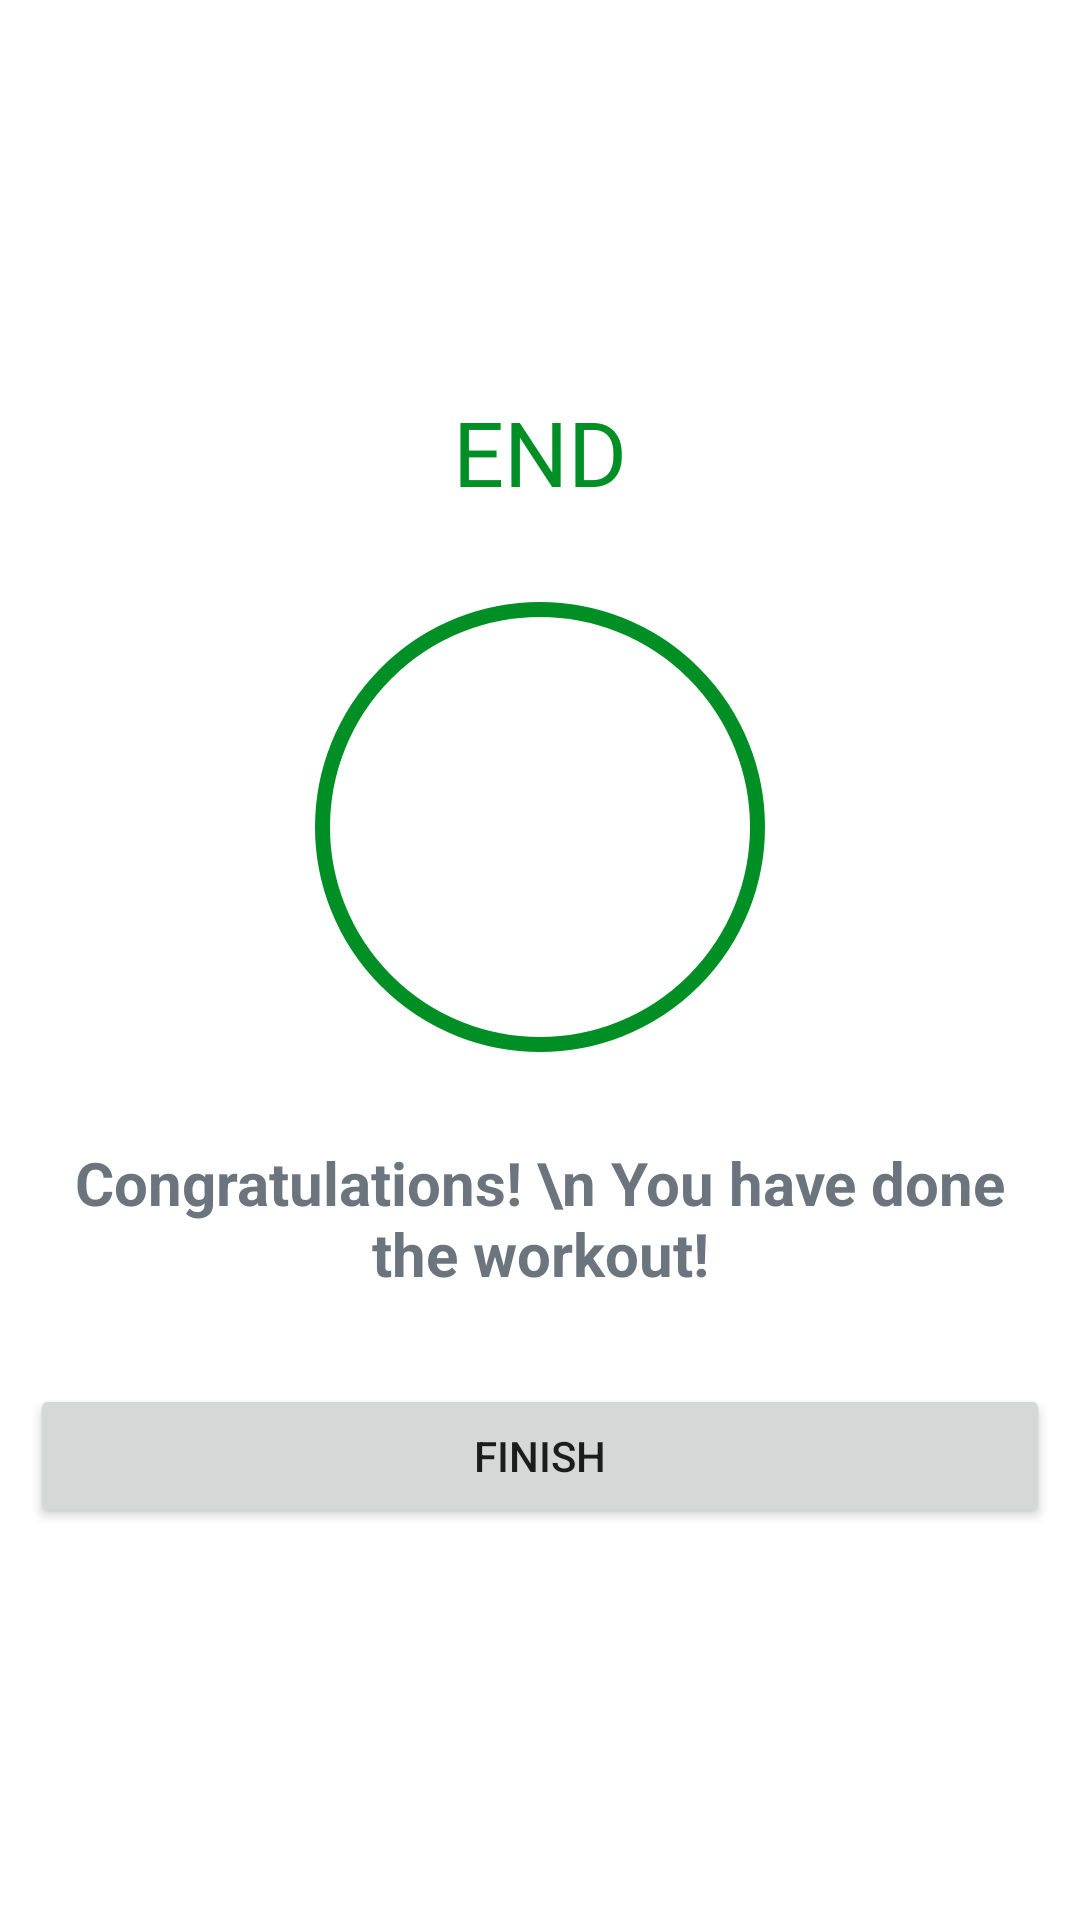

Produce the Android XML layout that renders to this screen, including the resource entries it uses.
<!-- AndroidManifest.xml: application theme Theme.7MinuteWorkOut -->
<!-- res/layout/fragment_finished.xml -->
<?xml version="1.0" encoding="utf-8"?>
<layout xmlns:android="http://schemas.android.com/apk/res/android"
    xmlns:app="http://schemas.android.com/apk/res-auto"
    xmlns:tools="http://schemas.android.com/tools">

    <data>

    </data>

    <RelativeLayout
        android:layout_width="match_parent"
        android:layout_height="match_parent"
        android:gravity="center"
        android:padding="10dp"
        tools:context=".ui.Finished">

        <TextView
            android:id="@+id/txt_end"
            android:layout_width="wrap_content"
            android:layout_height="wrap_content"
            android:layout_centerHorizontal="true"
            android:text="END"
            android:textColor="@color/colorAccent"
            android:textSize="30sp" />

        <FrameLayout
            android:id="@+id/fl_check"
            android:layout_width="150dp"
            android:layout_height="150dp"
            android:layout_below="@+id/txt_end"
            android:layout_centerHorizontal="true"
            android:layout_margin="30dp"
            android:background="@drawable/item_circular_color_accent_border">

            <ImageView
                android:layout_width="70dp"
                android:layout_height="70dp"
                android:layout_gravity="center"
                android:src="@drawable/ic_check"
                app:tint="@color/colorAccent" />
        </FrameLayout>

        <TextView
            android:id="@+id/txt_congratulation"
            android:layout_width="wrap_content"
            android:layout_height="wrap_content"
            android:layout_below="@id/fl_check"
            android:layout_centerHorizontal="true"
            android:text="Congratulations! \n You have done the workout!"
            android:textAlignment="center"
            android:textColor="#6c757d"
            android:textSize="20sp"
            android:textStyle="bold" />

        <Button
            android:id="@+id/btn_finished"
            android:layout_width="match_parent"
            android:layout_height="wrap_content"
            android:layout_below="@id/txt_congratulation"
            android:layout_marginTop="30dp"
            android:text="FINISH" />


    </RelativeLayout>
</layout>
<!-- resources referenced by this layout -->
<resources>
  <color name="colorAccent">#008F24</color>
  <!-- drawable item_circular_color_accent_border (drawable) -->
  <?xml version="1.0" encoding="utf-8"?>
  <shape xmlns:android="http://schemas.android.com/apk/res/android"
      android:shape="oval">
      <stroke
          android:width="5dp"
          android:color="@color/colorAccent"/>
  
      <solid android:color="@color/white"/>
  
  </shape>
  <style name="Theme.7MinuteWorkOut" parent="Theme.MaterialComponents.Light.DarkActionBar">
          
          <item name="colorPrimary">@color/purple_500</item>
          <item name="colorPrimaryVariant">@color/purple_700</item>
          <item name="colorOnPrimary">@color/white</item>
          
          <item name="colorSecondary">@color/teal_200</item>
          <item name="colorSecondaryVariant">@color/teal_700</item>
          <item name="colorOnSecondary">@color/black</item>
          
          <item name="android:statusBarColor" tools:targetApi="l">?attr/colorPrimaryVariant</item>
          
      </style>
  <color name="white">#FFFFFFFF</color>
  <color name="purple_500">#FF6200EE</color>
  <color name="purple_700">#FF3700B3</color>
  <color name="teal_200">#FF03DAC5</color>
  <color name="teal_700">#FF018786</color>
  <color name="black">#FF000000</color>
</resources>
